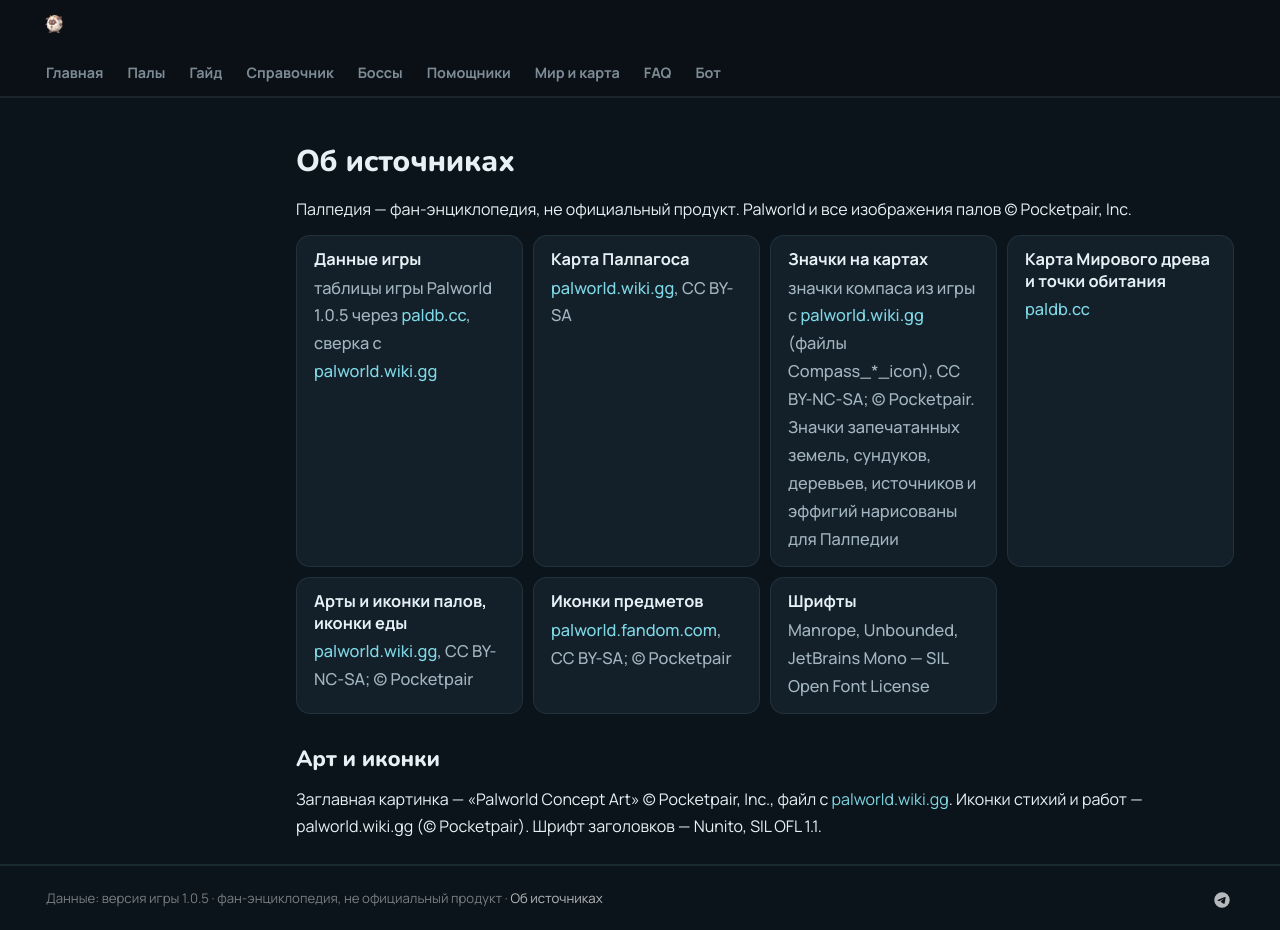

repository: 39den/palwiki · page: about/index.html · generator: mkdocs

---
hide: [toc]
search:
  exclude: true
---
# Об источниках

Палпедия — фан-энциклопедия, не официальный продукт. Palworld и все изображения палов © Pocketpair, Inc.

<div class="kvs" markdown="0">
<div class="kv"><span class="kv-l">Данные игры</span><span class="kv-v">таблицы игры Palworld 1.0.5 через <a href="https://paldb.cc" rel="noopener">paldb.cc</a>, сверка с <a href="https://palworld.wiki.gg" rel="noopener">palworld.wiki.gg</a></span></div>
<div class="kv"><span class="kv-l">Карта Палпагоса</span><span class="kv-v"><a href="https://palworld.wiki.gg/wiki/File:World_Map.webp" rel="noopener">palworld.wiki.gg</a>, CC BY-SA</span></div>
<div class="kv"><span class="kv-l">Значки на картах</span><span class="kv-v">значки компаса из игры с <a href="https://palworld.wiki.gg/wiki/Special:ListFiles" rel="noopener">palworld.wiki.gg</a> (файлы Compass_*_icon), CC BY-NC-SA; © Pocketpair. Значки запечатанных земель, сундуков, деревьев, источников и эффигий нарисованы для Палпедии</span></div>
<div class="kv"><span class="kv-l">Карта Мирового древа и точки обитания</span><span class="kv-v"><a href="https://paldb.cc/ru/Map_Tree" rel="noopener">paldb.cc</a></span></div>
<div class="kv"><span class="kv-l">Арты и иконки палов, иконки еды</span><span class="kv-v"><a href="https://palworld.wiki.gg" rel="noopener">palworld.wiki.gg</a>, CC BY-NC-SA; © Pocketpair</span></div>
<div class="kv"><span class="kv-l">Иконки предметов</span><span class="kv-v"><a href="https://palworld.fandom.com" rel="noopener">palworld.fandom.com</a>, CC BY-SA; © Pocketpair</span></div>
<div class="kv"><span class="kv-l">Шрифты</span><span class="kv-v">Manrope, Unbounded, JetBrains Mono — SIL Open Font License</span></div>
</div>
